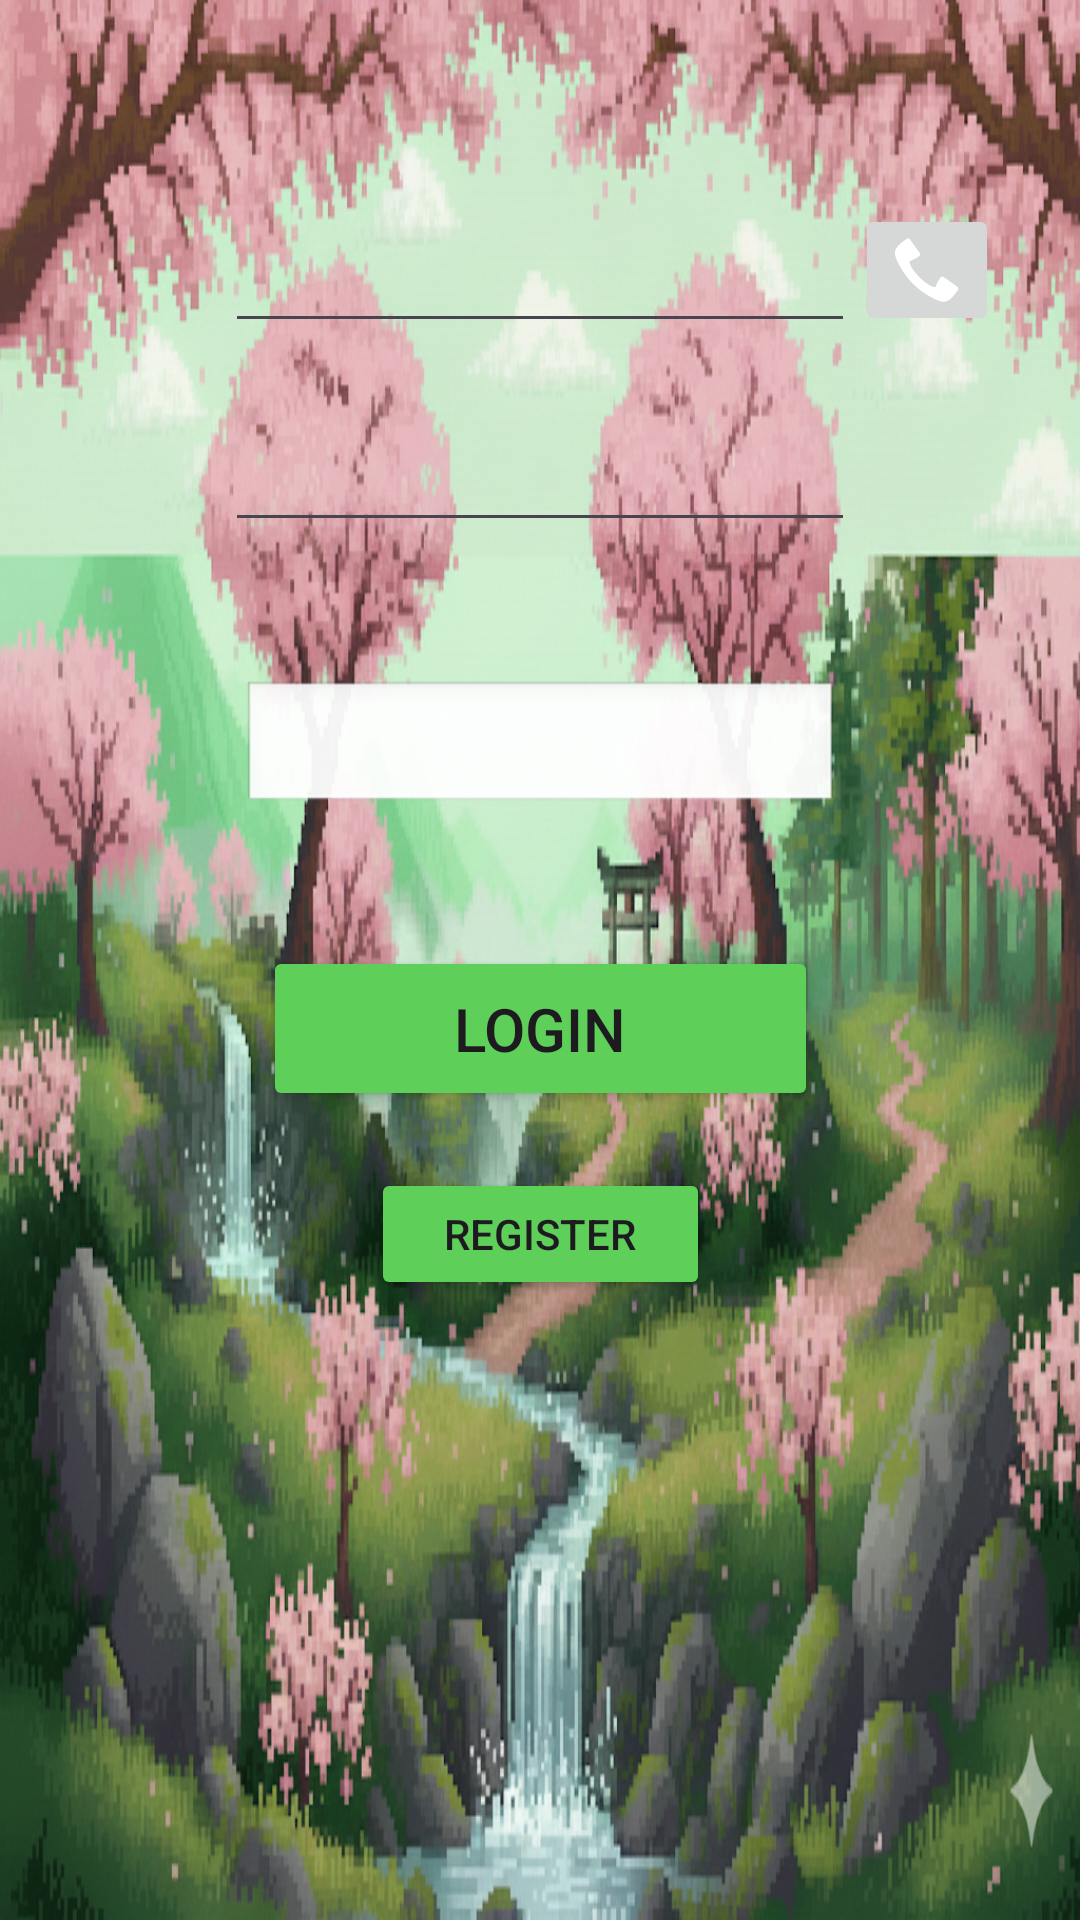

The Android layout XML behind this screen, and the referenced resources:
<!-- AndroidManifest.xml: application theme Theme.Learning_GameDev -->
<!-- res/layout/activity_login.xml -->
<?xml version="1.0" encoding="utf-8"?>
<androidx.constraintlayout.widget.ConstraintLayout xmlns:android="http://schemas.android.com/apk/res/android"
    xmlns:app="http://schemas.android.com/apk/res-auto"
    xmlns:tools="http://schemas.android.com/tools"
    android:id="@+id/main"
    android:layout_width="match_parent"
    android:layout_height="match_parent"
    android:background="@drawable/samuraibyte_background"
    tools:context=".main.LoginActivity">

    <Button
        android:id="@+id/login_buttonLogin"
        android:layout_width="185dp"
        android:layout_height="55dp"
        android:backgroundTint="#5ED059"
        android:text="Login"
        android:textSize="20sp"
        app:layout_constraintBottom_toBottomOf="parent"
        app:layout_constraintEnd_toEndOf="parent"
        app:layout_constraintStart_toStartOf="parent"
        app:layout_constraintTop_toTopOf="parent"
        app:layout_constraintVertical_bias="0.539" />

    <Button
        android:id="@+id/register_buttonLogin"
        android:layout_width="113dp"
        android:layout_height="44dp"
        android:backgroundTint="#5ED059"
        android:text="Register"
        android:textSize="14sp"
        app:layout_constraintBottom_toBottomOf="parent"
        app:layout_constraintEnd_toEndOf="parent"
        app:layout_constraintStart_toStartOf="parent"
        app:layout_constraintTop_toBottomOf="@+id/login_buttonLogin"
        app:layout_constraintVertical_bias="0.084" />

    <EditText
        android:id="@+id/name_inputLogin"
        android:layout_width="wrap_content"
        android:layout_height="wrap_content"
        android:ems="10"
        android:inputType="text"
        app:layout_constraintBottom_toTopOf="@+id/login_buttonLogin"
        app:layout_constraintEnd_toEndOf="parent"
        app:layout_constraintStart_toStartOf="parent"
        app:layout_constraintTop_toTopOf="parent"
        app:layout_constraintVertical_bias="0.267" />

    <EditText
        android:id="@+id/password_inputLogin"
        android:layout_width="wrap_content"
        android:layout_height="wrap_content"
        android:layout_marginTop="8dp"
        android:ems="10"
        android:inputType="textPassword"
        app:layout_constraintBottom_toTopOf="@+id/login_buttonLogin"
        app:layout_constraintEnd_toEndOf="parent"
        app:layout_constraintStart_toStartOf="parent"
        app:layout_constraintTop_toBottomOf="@+id/name_inputLogin"
        app:layout_constraintVertical_bias="0.113" />

    <EditText
        android:id="@+id/respond_boxLogin"
        android:layout_width="199dp"
        android:layout_height="45dp"
        android:layout_marginTop="2dp"
        android:background="@android:drawable/edit_text"
        android:clickable="true"
        android:focusable="false"
        android:hint=""
        android:padding="8dp"
        app:layout_constraintBottom_toTopOf="@+id/login_buttonLogin"
        app:layout_constraintEnd_toEndOf="parent"
        app:layout_constraintStart_toStartOf="parent"
        app:layout_constraintTop_toBottomOf="@+id/password_inputLogin" />

    <ImageButton
        android:id="@+id/contact_button_login"
        android:layout_width="wrap_content"
        android:layout_height="wrap_content"
        app:layout_constraintBottom_toBottomOf="parent"
        app:layout_constraintEnd_toEndOf="parent"
        app:layout_constraintHorizontal_bias="0.0"
        app:layout_constraintStart_toEndOf="@+id/name_inputLogin"
        app:layout_constraintTop_toTopOf="parent"
        app:layout_constraintVertical_bias="0.114"
        app:srcCompat="@android:drawable/stat_sys_phone_call" />

</androidx.constraintlayout.widget.ConstraintLayout>
<!-- resources referenced by this layout -->
<resources>
  <!-- drawable samuraibyte_background: png bitmap (drawable, 1011376 bytes) -->
  <style name="Theme.Learning_GameDev" parent="Base.Theme.Learning_GameDev" />
  <style name="Base.Theme.Learning_GameDev" parent="Theme.Material3.DayNight.NoActionBar">
          
          
      </style>
</resources>
